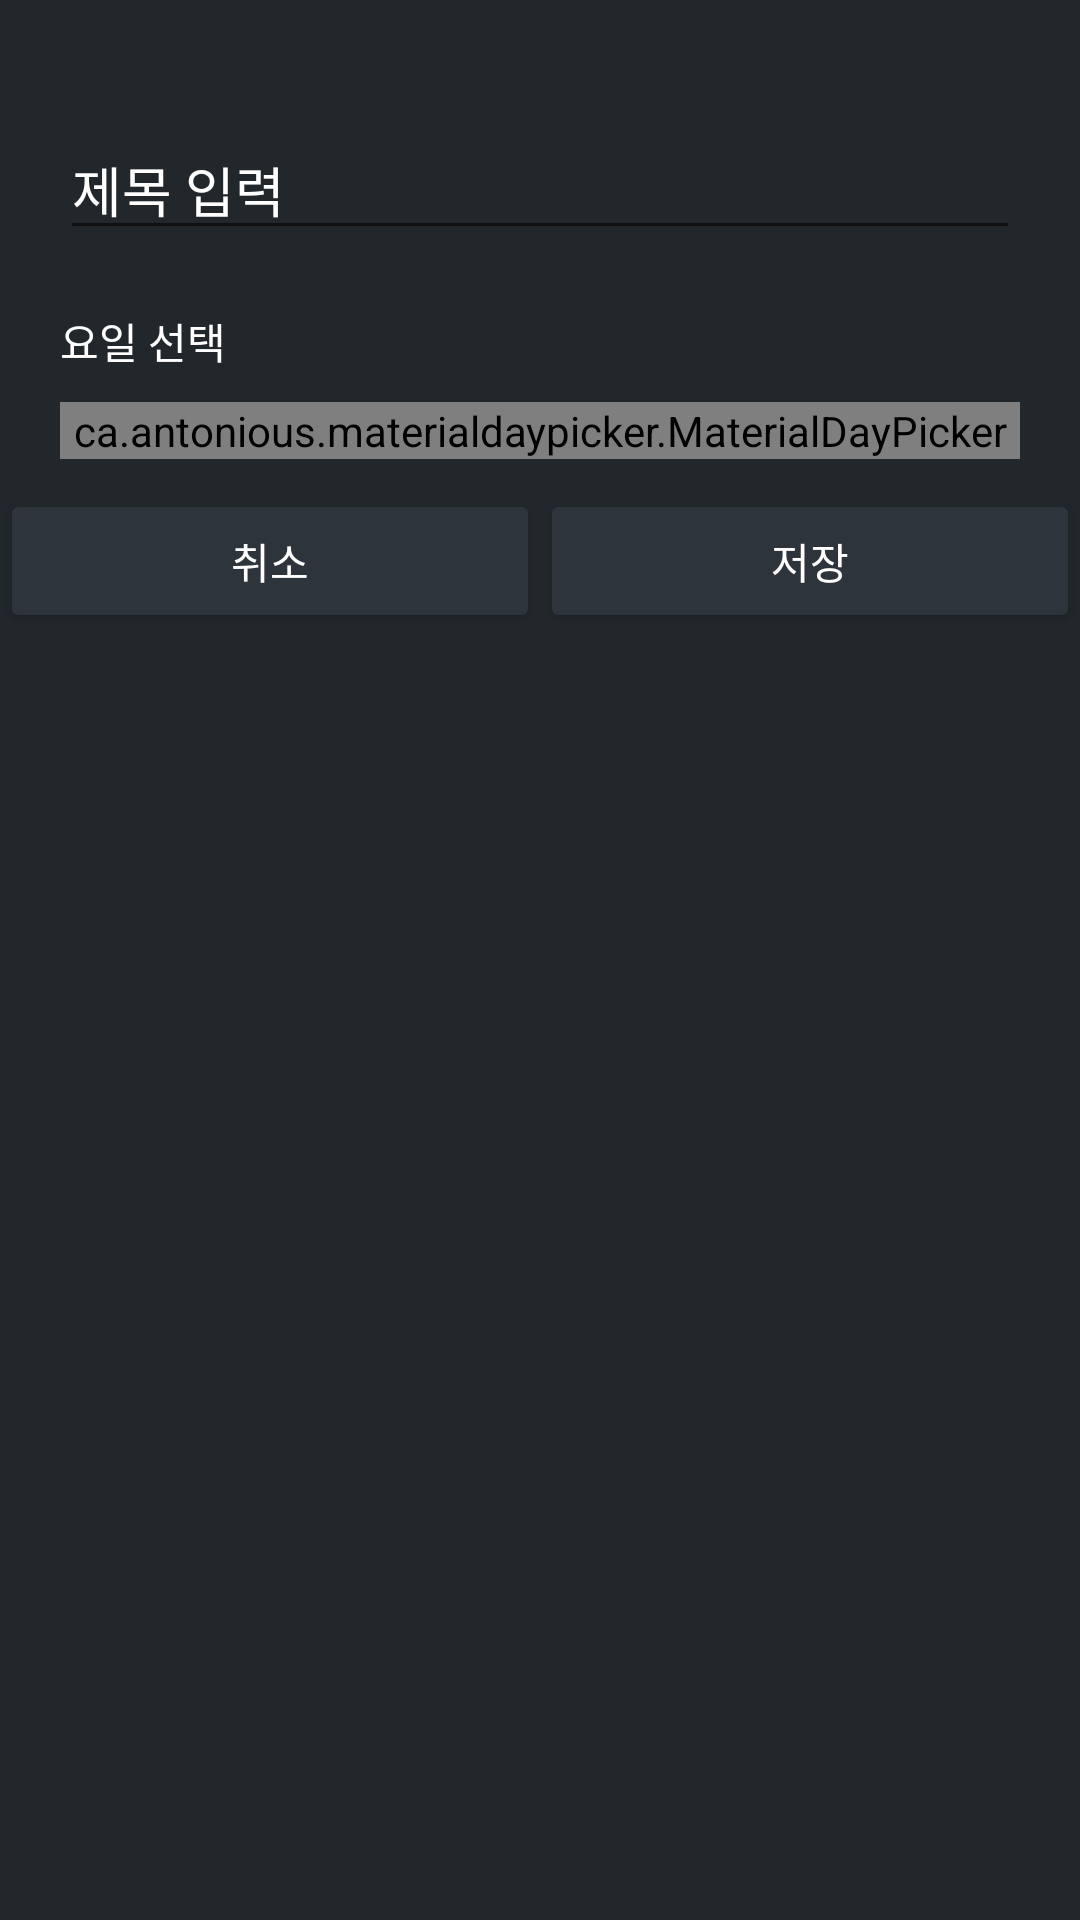

This screen was rendered from an Android layout file. Write that file and the resources it references.
<!-- AndroidManifest.xml: application theme FullScreenTheme -->
<!-- res/layout/dialog_add_bottom_sheet.xml -->
<?xml version="1.0" encoding="utf-8"?>
<LinearLayout
    android:id="@+id/design_bottom_sheet"
    xmlns:android="http://schemas.android.com/apk/res/android"
    android:layout_width="match_parent"
    android:layout_height="wrap_content"
    android:background="@color/inBackground"
    android:orientation="vertical">

    <ImageView
        android:id="@+id/iv__dismiss_bottom_sheet"
        android:layout_width="48dp"
        android:layout_height="24dp"
        android:layout_gravity="center"
        android:layout_marginTop="16dp"
        android:src="@drawable/ic_baseline_maximize_24" />

    <androidx.appcompat.widget.AppCompatEditText
        android:id="@+id/title_edit_bottom_sheet"
        android:layout_width="match_parent"
        android:layout_height="wrap_content"
        android:layout_marginHorizontal="20dp"
        android:hint="@string/input_title_hint_edit"
        android:textColor="@color/white"
        android:textColorHint="@color/white"
        android:drawableTint="@color/color_blue"
        android:maxLength="10"/>

    <TextView
        android:layout_width="match_parent"
        android:layout_height="wrap_content"
        android:layout_marginStart="20dp"
        android:layout_marginTop="20dp"
        android:text="@string/choose_day_text"
        android:textColor="@color/white" />

    <ca.antonious.materialdaypicker.MaterialDayPicker
        android:id="@+id/day_picker_bottom_sheet"
        android:layout_width="match_parent"
        android:layout_height="wrap_content"
        android:layout_marginHorizontal="20dp"
        android:layout_marginTop="10dp"
        />

    <LinearLayout
        android:layout_width="match_parent"
        android:layout_height="wrap_content"
        android:layout_marginVertical="10dp"
        android:orientation="horizontal"
        >

        <Button
            android:id="@+id/cancel_button_bottom_sheet"
            android:layout_width="wrap_content"
            android:layout_height="wrap_content"
            android:layout_weight="1"
            android:textColor="@color/white"
            android:text="@string/cancel"
            android:backgroundTint="@color/background"/>

        <Button
            android:id="@+id/save_button_bottom_sheet"
            android:layout_width="wrap_content"
            android:layout_height="wrap_content"
            android:layout_weight="1"
            android:text="@string/save"
            android:textColor="@color/white"
            android:backgroundTint="@color/background"/>

    </LinearLayout>


</LinearLayout>
<!-- resources referenced by this layout -->
<resources>
  <color name="background">#2E343B</color>
  <color name="color_blue">#03A9F4</color>
  <color name="inBackground">#22272C</color>
  <color name="white">#FFFFFFFF</color>
  <string name="cancel">취소</string>
  <string name="choose_day_text">요일 선택</string>
  <string name="input_title_hint_edit">제목 입력</string>
  <string name="save">저장</string>
  <style name="FullScreenTheme" parent="Theme.AppCompat.Light.NoActionBar">
          <item name="android:windowFullscreen">true</item>
      </style>
</resources>
